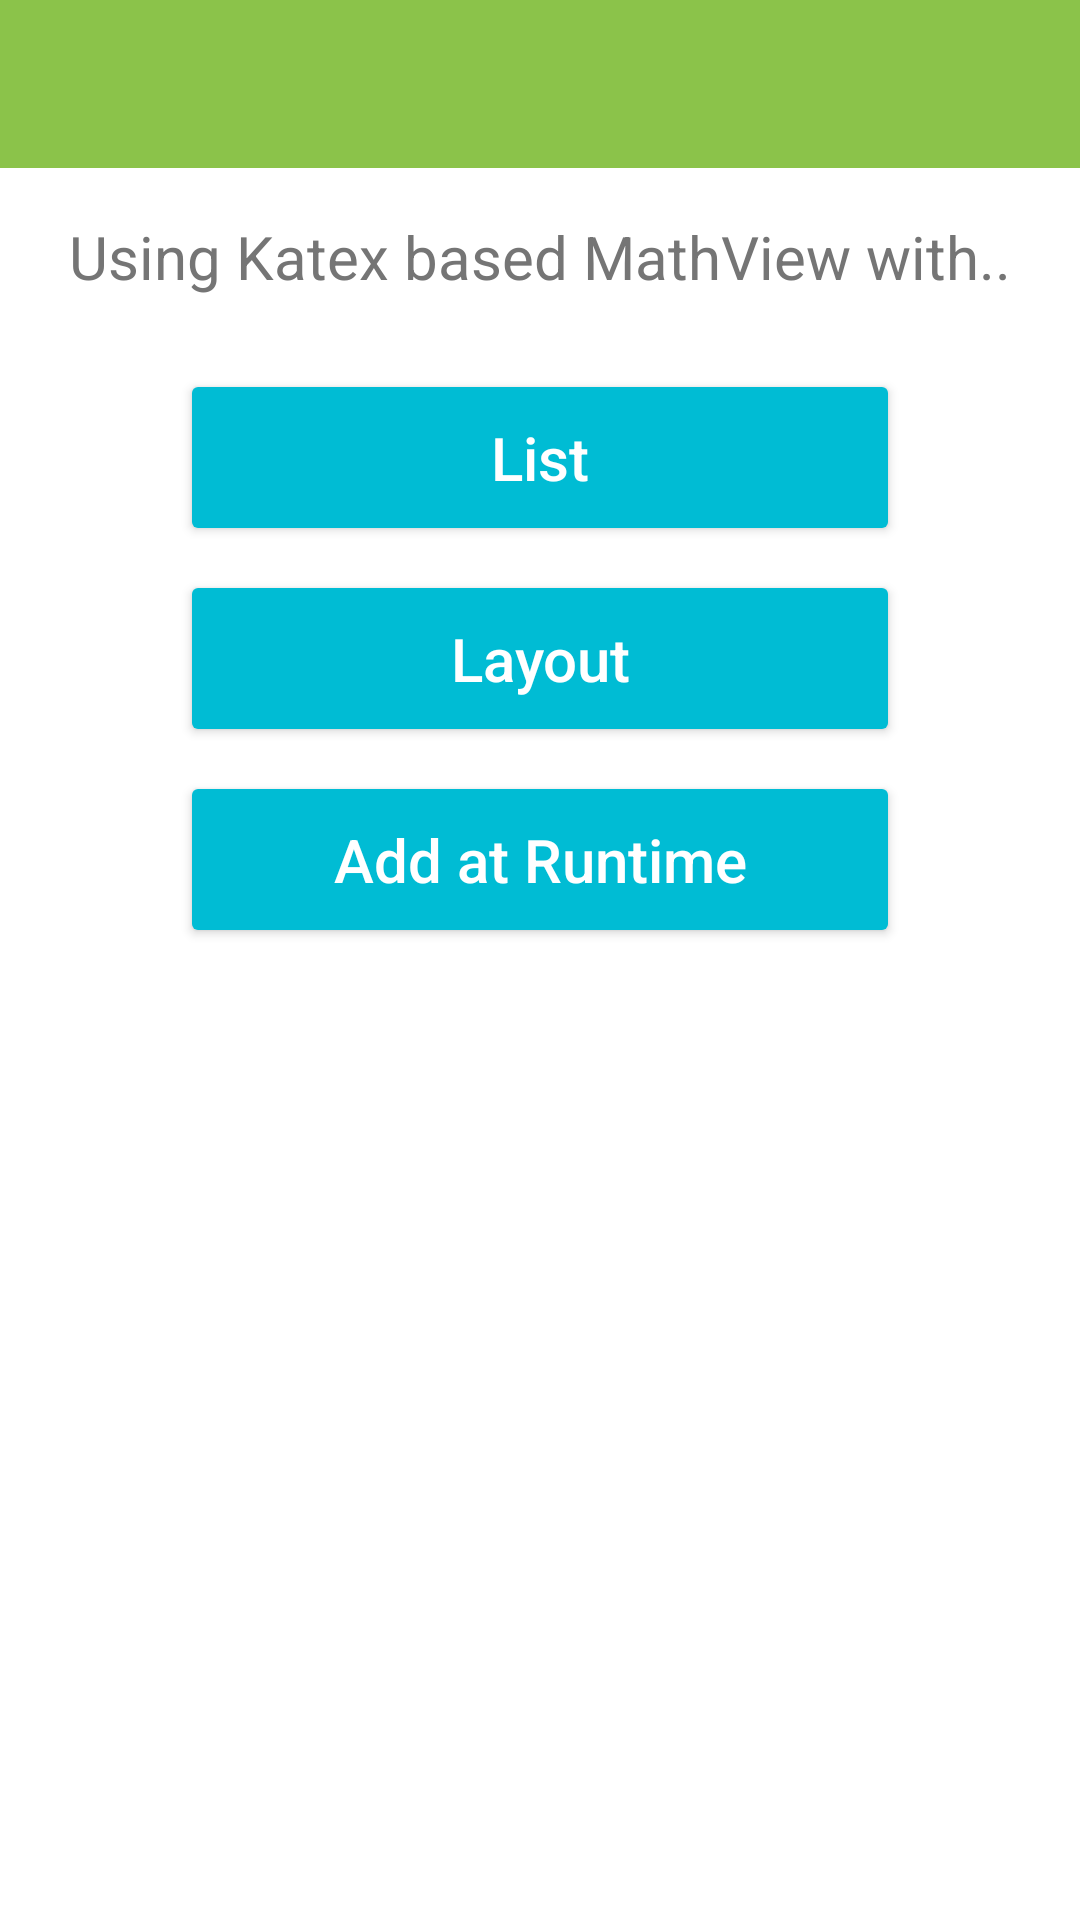

Android layout source for this screen:
<!-- AndroidManifest.xml: application theme AppTheme -->
<!-- res/layout/activity_main.xml -->
<?xml version="1.0" encoding="utf-8"?>
<androidx.coordinatorlayout.widget.CoordinatorLayout xmlns:android="http://schemas.android.com/apk/res/android"
    xmlns:app="http://schemas.android.com/apk/res-auto"
    android:orientation="vertical"
    android:background="@color/cardview_light_background"
    android:layout_width="match_parent"
    android:layout_height="match_parent">

    <LinearLayout
        android:orientation="vertical"
        android:layout_width="match_parent"
        android:layout_height="wrap_content">


    <com.google.android.material.appbar.AppBarLayout
        android:layout_width="match_parent"
        android:layout_height="wrap_content"
        android:theme="@style/ThemeOverlay.AppCompat.Dark.ActionBar">

        <androidx.appcompat.widget.Toolbar
            android:id="@+id/toolbar"
            android:title="Home"
            android:titleTextColor="@android:color/white"
            android:layout_width="match_parent"
            android:layout_height="?attr/actionBarSize"
            android:background="?attr/colorPrimary"
            app:popupTheme="@style/ThemeOverlay.AppCompat.Light" />

       </com.google.android.material.appbar.AppBarLayout>

    <TextView
        android:layout_gravity="center_horizontal"
        android:layout_width="wrap_content"
        android:text="Using Katex based MathView with.."
        android:textSize="20sp"
        android:layout_margin="8dp"
        android:padding="8dp"
        android:textColor="@color/secondary_text"
        android:layout_height="wrap_content" />

    <Button
        style="@style/AuthButton"
        android:text="List"
        android:layout_gravity="center_horizontal"
        android:onClick="recyclerViewClick"
        />

    <Button
        style="@style/AuthButton"
        android:text="Layout"
        android:layout_gravity="center_horizontal"
        android:onClick="layoutViewClick"
        />

    <Button
        style="@style/AuthButton"
        android:text="Add at Runtime"
        android:layout_gravity="center_horizontal"
        android:onClick="addingAtRuntime"
        />

</LinearLayout>

</androidx.coordinatorlayout.widget.CoordinatorLayout>
<!-- resources referenced by this layout -->
<resources>
  <color name="secondary_text">#757575</color>
  <style name="AuthButton" parent="Widget.AppCompat.Button.Colored">
          <item name="android:layout_height">wrap_content</item>
          <item name="android:layout_width">240dp</item>
          <item name="colorButtonNormal">@android:color/white</item>
          <item name="android:layout_gravity">center</item>
          <item name="android:textAllCaps" tools:ignore="NewApi">false</item>
          <item name="android:textColor">@android:color/white</item>
          <item name="android:textSize">20sp</item>
          <item name="android:paddingTop">16dp</item>
          <item name="android:paddingBottom">16dp</item>
          <item name="android:layout_marginTop">8dp</item>
      </style>
  <style name="AppTheme" parent="Theme.AppCompat.Light">
          
          <item name="colorPrimary">@color/primary</item>
          <item name="colorPrimaryDark">@color/primary_dark</item>
          <item name="colorAccent">@color/accent</item>
          <item name="windowNoTitle">true</item>
          <item name="windowActionBar">false</item>
          <item name="android:colorControlActivated" tools:ignore="NewApi">@android:color/white</item>
          <item name="android:colorControlHighlight" tools:targetApi="lollipop">@android:color/white</item>
  
      </style>
  <color name="primary">#8BC34A</color>
  <color name="primary_dark">#689F38</color>
  <color name="accent">#00BCD4</color>
</resources>
